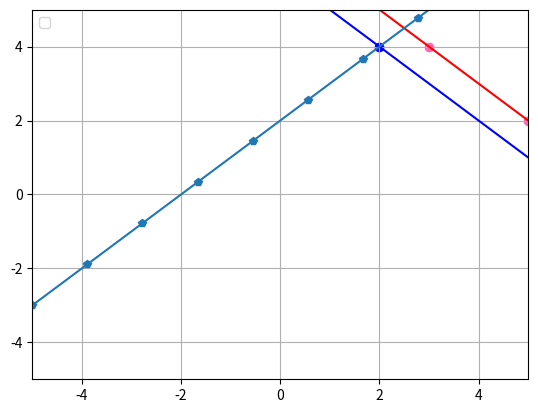

This chart was generated by the following Python code:
import matplotlib.pyplot as plt
import numpy as np

class Point:
   def __init__(self, x, y):
    self.x = x
    self.y = y

def DrawLine(p1, p2):
    m = (p2.y-p1.y)/(p2.x-p1.x)
    b = p1.y-(m*p1.x)
    x = np.linspace(-5,5,10)
    y = m*x+b
    plt.plot(x, y, '-r')
    plt.scatter(p1.x, p1.y, color = 'hotpink')
    plt.scatter(p2.x, p2.y, color = 'hotpink')
    return m

def ParallelLine(p1, p2, p3):
    m = DrawLine(p1, p2)

    #calculate slope and intercept of parallel line
    b = p3.y-(m*p3.x)
    x = np.linspace(-5,5,10)
    y = m*x+b
    plt.plot(x, y, '-b')
    plt.scatter(p3.x, p3.y, color = 'blue')

    #calculate slope and intercept of perpendicular line
    n = -1/m
    c = p3.y-(n*p3.x)
    y = n*x+c
    plt.plot(x, y, '-p')

p1 = Point(3, 4)
p2 = Point(5, 2)
p3 = Point(2,4)
ParallelLine(p1, p2, p3)

plt.xlim([-5, 5])
plt.ylim([-5, 5])
plt.legend(loc='upper left')
plt.grid()
plt.show()
